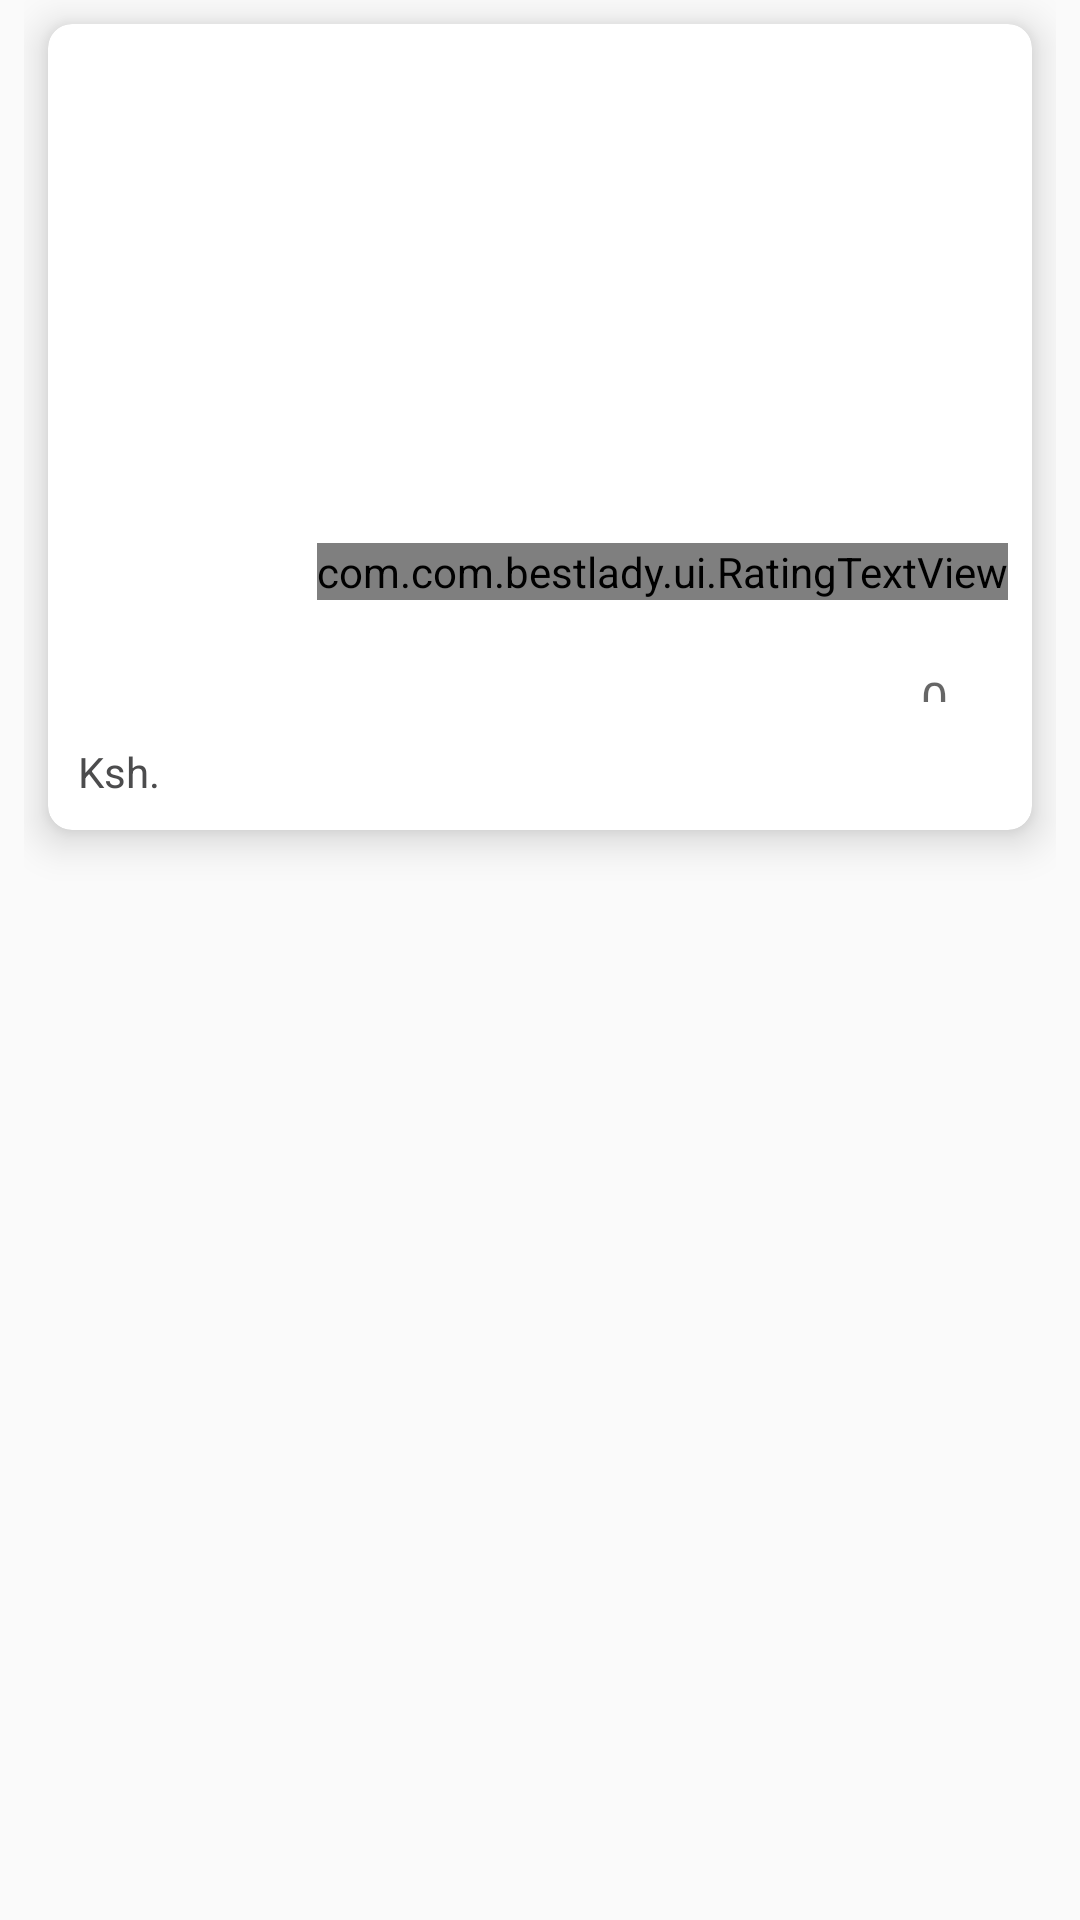

Layout XML and referenced resources for this Android screen:
<!-- AndroidManifest.xml: application theme AppTheme -->
<!-- res/layout/layout_food_item.xml -->
<?xml version="1.0" encoding="utf-8"?>
<FrameLayout xmlns:android="http://schemas.android.com/apk/res/android"
    xmlns:tools="http://schemas.android.com/tools"
    android:layout_width="match_parent"
    android:layout_height="wrap_content"
    android:paddingStart="8dp"
    android:paddingEnd="8dp"
    xmlns:app="http://schemas.android.com/apk/res-auto">
    <androidx.cardview.widget.CardView
        android:layout_width="match_parent"
        android:layout_height="wrap_content"
        android:layout_marginTop="8dp"
        android:layout_marginEnd="8dp"
        android:layout_marginStart="8dp"
        android:layout_marginBottom="16dp"
        app:cardCornerRadius="8dp"
        app:cardElevation="8dp"
        app:cardBackgroundColor="@color/white">
        <RelativeLayout
            android:layout_width="match_parent"
            android:layout_height="match_parent"
            android:id="@+id/food_card">

            <ImageView
                android:id="@+id/i_food_image"
                android:layout_width="match_parent"
                android:layout_height="200dp"
                android:layout_alignParentTop="true"
                android:contentDescription="@string/food_image"
                android:scaleType="centerCrop" />
            <TextView
                android:layout_width="wrap_content"
                android:layout_height="wrap_content"
                android:id="@+id/t_food_name"
                android:textSize="16sp"
                android:padding="4dp"
                android:textColor="@color/grey_text"
                android:layout_marginStart="6dp"
                android:layout_marginEnd="6dp"
                android:layout_marginTop="6dp"
                android:textStyle="bold"
                android:layout_below="@+id/i_food_image"
                android:layout_alignParentStart="true" />

            <com.com.bestlady.ui.RatingTextView
                android:id="@+id/t_rating"
                android:layout_width="wrap_content"
                android:layout_height="wrap_content"
                android:layout_alignBottom="@+id/i_food_image"
                android:layout_alignParentEnd="true"
                android:layout_marginEnd="8dp"
                android:layout_marginBottom="8dp"
                tools:ignore="RelativeOverlap" />
            <TextView
                android:layout_width="wrap_content"
                android:layout_height="wrap_content"
                android:text="@string/rupee_symbol"
                android:textColor="@color/grey_text"
                android:padding="4dp"
                android:layout_marginStart="6dp"
                android:layout_marginEnd="6dp"
                android:layout_marginBottom="6dp"
                android:id="@+id/t_price"
                android:layout_below="@+id/t_food_name"/>

            <ImageView
                android:id="@+id/i_plus"
                android:layout_width="wrap_content"
                android:layout_height="wrap_content"
                android:layout_alignEnd="@+id/t_rating"
                android:layout_alignTop="@+id/t_food_name"
                android:layout_marginTop="8dp"
                app:srcCompat="@drawable/ic_plus"
                android:padding="6dp"
                android:background="?attr/actionBarItemBackground"/>

            <TextView
                android:id="@+id/t_count"
                android:layout_width="wrap_content"
                android:layout_height="wrap_content"
                android:layout_alignTop="@+id/i_plus"
                android:layout_alignBottom="@+id/i_plus"
                android:layout_toStartOf="@+id/i_plus"
                android:hint="@string/_0"
                android:textColor="@color/grey_text"
                android:gravity="center"
                android:paddingStart="8dp"
                android:paddingEnd="8dp"
                android:textSize="16sp" />
            <ImageView
                android:layout_width="wrap_content"
                android:layout_height="wrap_content"
                app:srcCompat="@drawable/ic_minus"
                android:id="@+id/i_minus"
                android:padding="6dp"
                android:background="?attr/actionBarItemBackground"
                android:layout_toStartOf="@+id/t_count"
                android:layout_alignBottom="@+id/t_count"/>
        </RelativeLayout>
    </androidx.cardview.widget.CardView>
</FrameLayout>
<!-- resources referenced by this layout -->
<resources>
  <color name="grey_text">#4c4c4d</color>
  <color name="white">#ffffff</color>
  <string name="_0">0</string>
  <string name="food_image">BestLadyImage</string>
  <string name="rupee_symbol">Ksh. </string>
  <style name="AppTheme" parent="Theme.AppCompat.Light.DarkActionBar">
          
          <item name="colorPrimary">@color/colorPrimary</item>
          <item name="colorPrimaryDark">@color/colorPrimaryDark</item>
          <item name="colorAccent">@color/grey_text</item>
      </style>
  <color name="colorPrimary">#E73B94</color>
  <color name="colorPrimaryDark">#f156ab</color>
</resources>
